Run: headless pygame with SDL's dummy video driver; simulated clock (each Clock.tick advances the game by its frame time, no real sleeping); random seed 0; keys injected as events and as key.get_pressed() state; no mouse input.
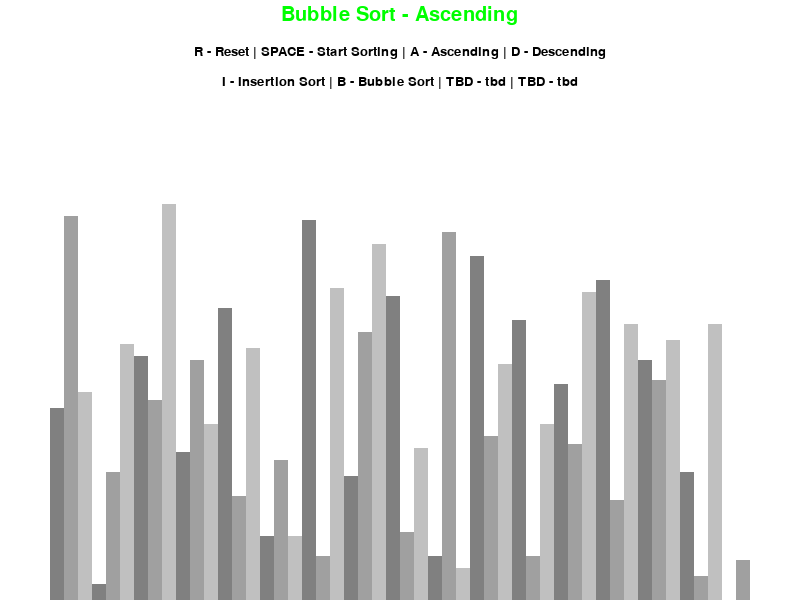
Frame 1 of 4 · flips 1–60 · no input
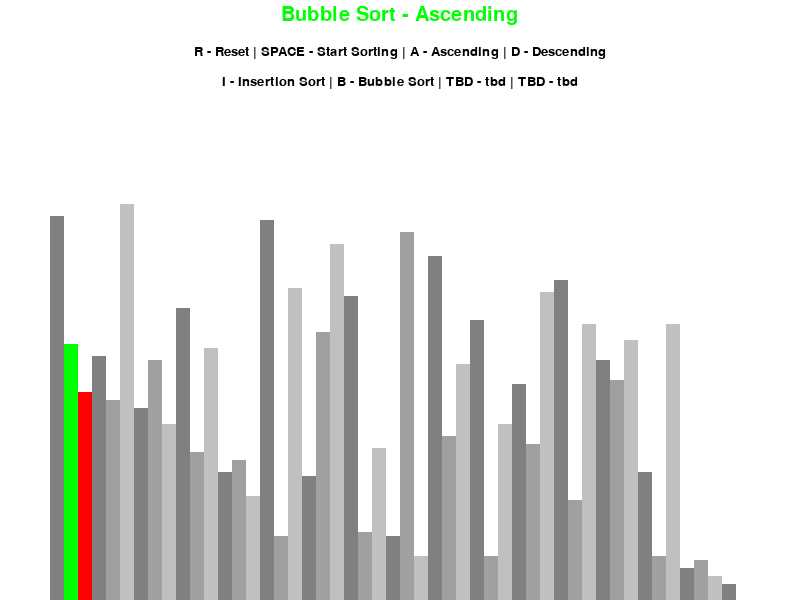
Frame 2 of 4 · flips 61–180 · tapped SPACE, RETURN · held RIGHT (→), D
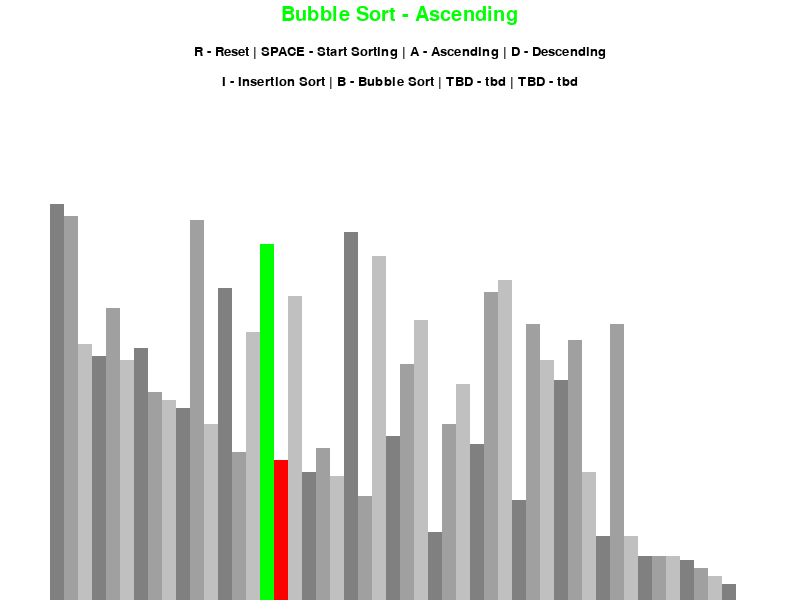
Frame 3 of 4 · flips 181–300 · held DOWN (↓), S
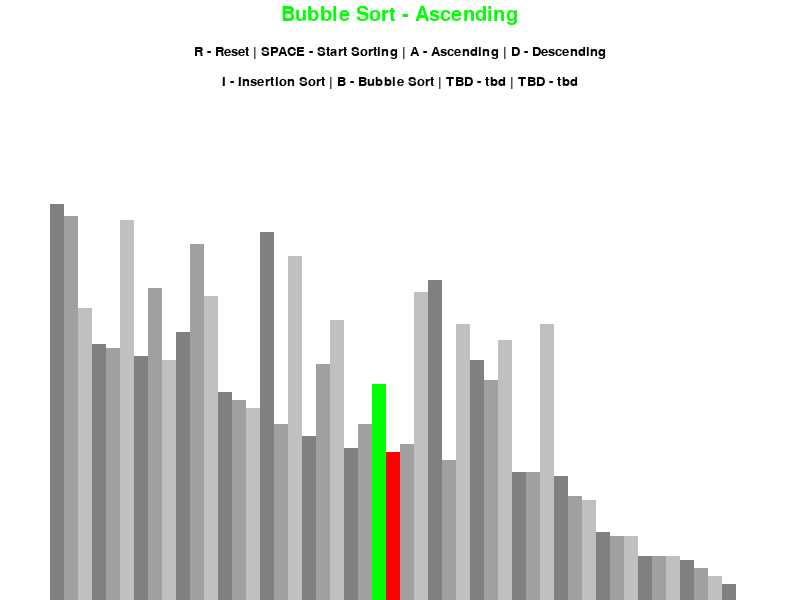
Frame 4 of 4 · flips 301–420 · held LEFT (←), A, UP (↑), W

The pygame program that drew these frames:

# npm run deploy on my server to deploy website
# Lookup techwithtim video on generators
# https://github.com/gitname/react-gh-pages


# Remember this is to get the requirements

# source sorting_algorithm_visualizer/venv/bin/activate
# python3 -m venv venv
# pip3 freeze > requirements.txt  
# cd into sorting_algo_visualizer
# activate virtual environment through source venv/bin/activate
# pip3 install -r requirements.txt 


import pygame
import random
import math
pygame.init()



class DrawInformation:
    BLACK = 0,0,0
    WHITE = 255,255,255
    GREEN = 0,255,0
    RED = 255,0,0
    BACKGROUND_COLOR = WHITE

    Shades_Gray = [
        (128,128,128),
        (160,160,160),
        (192,192,192),
    ]

    FONT = pygame.font.SysFont('comicsans', 20)
    LARGE_FONT = pygame.font.SysFont('comicsans', 30)
    SIDE_PAD = 100
    TOP_PAD = 150

    def __init__(self,width,height,lst):
        self.width = width
        self.height = height
        

        self.window = pygame.display.set_mode((width,height)) #This creates the window
        pygame.display.set_caption("Sorting Algorithm Visualizer")
        self.set_list(lst)

    def set_list(self,lst):
        self.lst = lst
        self.min_val = min(lst)
        self.max_val = max(lst)

        self.block_width = round((self.width - self.SIDE_PAD) / len(lst)) #you have the area you can represent the number of blocks in
        self.block_height = math.floor((self.height - self.TOP_PAD) / (self.max_val - self.min_val)) # tells you how many distinct numbers you have and weighs in how high and small your blocks are
        self.start_x = self.SIDE_PAD // 2 # bottom left of screen is 0,0






def draw(draw_info, algo_name, ascending): # you redrawn the canvas everytime ... not the most efficient way refer to line 96 for draw info
    draw_info.window.fill(draw_info.BACKGROUND_COLOR)

    title = draw_info.LARGE_FONT.render(f"{algo_name} - {'Ascending' if ascending else 'Descending'}", 1, draw_info.GREEN)
    draw_info.window.blit(title, (draw_info.width/2 - title.get_width()/2,5)) #43 minute explanation 5 pixels below

    controls = draw_info.FONT.render("R - Reset | SPACE - Start Sorting | A - Ascending | D - Descending", 1, draw_info.BLACK)
    draw_info.window.blit(controls, (draw_info.width/2 - controls.get_width()/2,45)) #43 minute explanation 5 pixels below

    sorting = draw_info.FONT.render("I - Insertion Sort | B - Bubble Sort | TBD - tbd | TBD - tbd", 1, draw_info.BLACK)
    draw_info.window.blit(sorting, (draw_info.width/2 - sorting.get_width()/2,75)) #43 minute explanation 35 pixels below

    draw_list(draw_info)
    pygame.display.update()



def draw_list(draw_info,color_positions = {}, clear_background=False): #refer to line 96 for draw info
    lst = draw_info.lst

    if clear_background:
        clear_rect = (draw_info.SIDE_PAD//2, draw_info.TOP_PAD,draw_info.width - draw_info.SIDE_PAD, draw_info.height - draw_info.TOP_PAD)

        pygame.draw.rect(draw_info.window,draw_info.BACKGROUND_COLOR, clear_rect)

    for i, val in enumerate(lst): #enumerate gives index and value of every single item in the list
        x = draw_info.start_x + i * draw_info.block_width # blocks in python are draw from the top left down tot he bottom right this line just adds the width to the previous one before
        y = draw_info.height - (val - draw_info.min_val) * draw_info.block_height # you need to draw the taller rectangles higher on the screen 29:40 time stamp tells us how much larger we need to be above minimum

        color = draw_info.Shades_Gray[i % 3] #Going to return a 0, 1, 2

        if i in color_positions:
            color = color_positions[i]

        pygame.draw.rect(draw_info.window,color,(x,y,draw_info.block_width,draw_info.height)) #could calculate precise height because this is drawing off the screen 32:57

    if clear_background:
        pygame.display.update()



def generate_start_list(n,min_val,max_val):
    lst = []
    for _ in range(n): #do this n times
        val = random.randint(min_val,max_val)
        lst.append(val)
    return lst

def bubble_sort(draw_info,ascending=True):
    lst = draw_info.lst

    for i in range(len(lst) - 1):
        for j in range(len(lst) - 1 - i):
            num1 = lst[j]
            num2 = lst[j+1]

            if num1 > num2 and ascending or num1 < num2 and not ascending:
                lst[j], lst[j+1] = lst[j+1], lst[j]
                draw_list(draw_info,{j: draw_info.GREEN, j+1:draw_info.RED}, True)
                yield True #this calls this function for everytime you want the swap to occur it allows you to pass function halfway through and resume at a later time 49:07 program won't respond to anything else unless this is yielding

    return lst


def insertion_sort(draw_info, ascending=True):
    lst = draw_info.lst

    for i in range(1,len(lst)):
        current = lst[i]

        while True:
            ascending_sort = i > 0 and lst[i-1] > current and ascending
            descending_sort = i > 0 and lst[i-1] > current and not ascending

            if not ascending_sort and not descending_sort:
                break

            lst[i] = lst[i-1]
            i = i-1
            lst[i] = current
            draw_list(draw_info, {i-1: draw_info.GREEN, i: draw_info.RED},True)
            yield True
    return lst

# next() #This is a generator object so this is based of yield in the function above

def main():
    run = True
    clock = pygame.time.Clock()
        
    n = 50
    min_val = 0
    max_val = 100

    lst = generate_start_list(n,min_val,max_val)
    draw_info = DrawInformation(800,600,lst) #This is the draw info line being passed into multiple function
    sorting = False
    ascending = True

    sorting_algorithm = bubble_sort
    sorting_algo_name = "Bubble Sort"
    sorting_algorithm_generator = None

    while run:
        clock.tick(60) # amount of times it runs higher number the faster it runs can also hide it to run as fast as possible

        if sorting:
            try:
                next(sorting_algorithm_generator)
            except StopIteration:
                sorting = False
        else:
            draw(draw_info,sorting_algo_name,ascending)


        # draw(draw_info)
        # pygame.display.update() thats to display if you havent draw anything

        for event in pygame.event.get():
            if event.type == pygame.QUIT:
                run = False
            
            if event.type != pygame.KEYDOWN:
                continue
            
            if event.key == pygame.K_r: #this is saying if you press the letter R
                lst = generate_start_list(n,min_val,max_val) # pass gets random numbers between min and max val
                draw_info.set_list(lst) # have to pass back to set the list and create it
                sorting = False
            elif event.key == pygame.K_SPACE and sorting == False: #this is saying if you press the letter R
                sorting = True
                sorting_algorithm_generator = sorting_algorithm(draw_info,ascending)
            elif event.key == pygame.K_a and not sorting: #this is saying if you press the letter R
                ascending = True
            elif event.key == pygame.K_d and not sorting: #this is saying if you press the letter R
                ascending = False
            elif event.key == pygame.K_i and not sorting: #this is saying if you press the letter R
                sorting_algorithm = insertion_sort
                sorting_algo_name = 'Insertion Sort'
            elif event.key == pygame.K_b and not sorting: #this is saying if you press the letter R
                sorting_algorithm = bubble_sort
                sorting_algo_name = 'Bubble Sort'

    pygame.quit()




if __name__ == "__main__": #look up what this means this is at 19:30 timestamp
    main()
